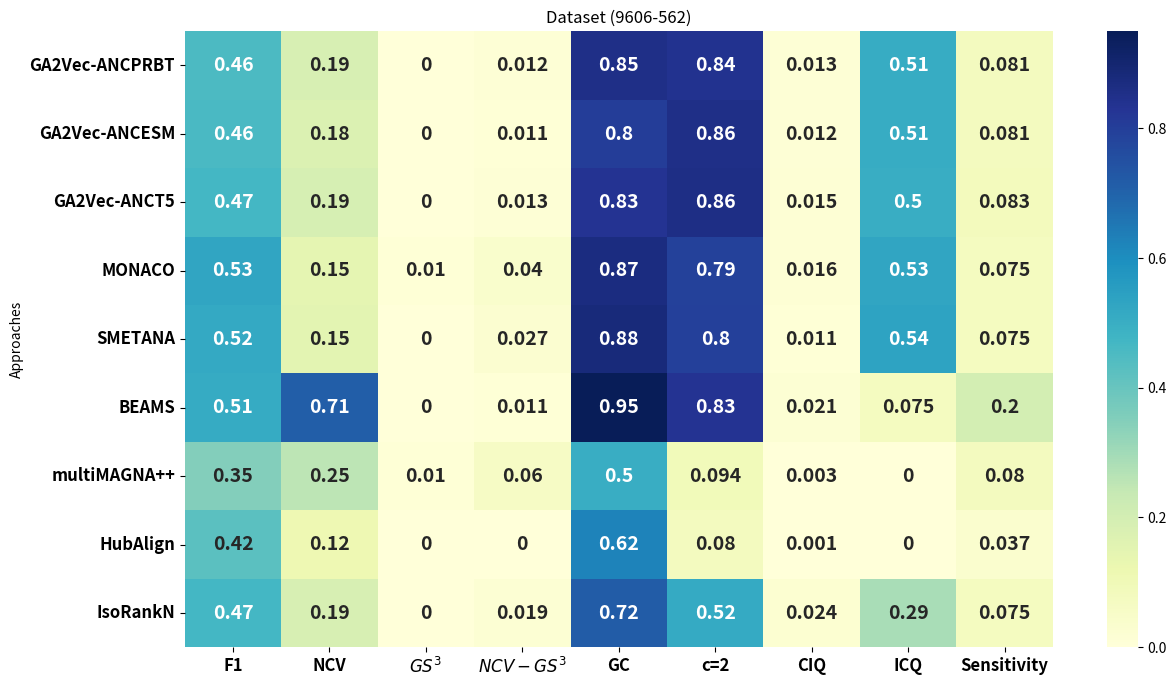

Generate this figure with matplotlib:
import pandas as pd
import seaborn as sns
import matplotlib.pyplot as plt


data_align = {
    "Approaches": [
        "GA2Vec-ANCPRBT",
        "GA2Vec-ANCESM",
        "GA2Vec-ANCT5",
"MONACO",
        "SMETANA",
        "BEAMS",
        "multiMAGNA++",
"HubAlign",
"IsoRankN"
    ],
"F1": [0.455, 0.46, 0.471, 0.528, 0.518, 0.509, 0.352, 0.424, 0.471],
    "NCV": [0.187, 0.176, 0.190, 0.147, 0.149, 0.710, 0.253, 0.115, 0.187],
    "$GS^3$": [0, 0, 0, 0.01, 0, 0, 0.01, 0, 0],
    "$NCV-GS^3$": [0.012, 0.011, 0.013, 0.040, 0.027, 0.011, 0.060, 0, 0.019],
    "GC": [0.854, 0.802, 0.833, 0.872, 0.880, 0.950, 0.502, 0.625, 0.718],
    "c=2": [0.842, 0.856, 0.858, 0.793, 0.795, 0.834, 0.094, 0.080, 0.515],
    "CIQ": [0.013, 0.012, 0.015, 0.016, 0.011, 0.021, 0.003, 0.001, 0.024],
    "ICQ": [0.508, 0.508, 0.503, 0.528, 0.535, 0.075, 0, 0, 0.289],
    "Sensitivity": [0.081, 0.0812, 0.083, 0.075, 0.075, 0.201, 0.080, 0.037, 0.075]
}

# Create DataFrame
df = pd.DataFrame(data_align)
df.set_index("Approaches", inplace=True)

plt.figure(figsize=(14, 8))
sns.heatmap(df, annot=True, cmap="YlGnBu", cbar=True,  annot_kws={"size": 14, "weight": "bold"})
plt.xticks(fontsize=12, weight='bold')  # Increase size and boldness of x-axis labels
plt.yticks(fontsize=12, weight='bold')  # Increase size and boldness of y-axis labels
plt.title("Dataset (9606-562)")
plt.savefig("Figure-9606-562.eps")
